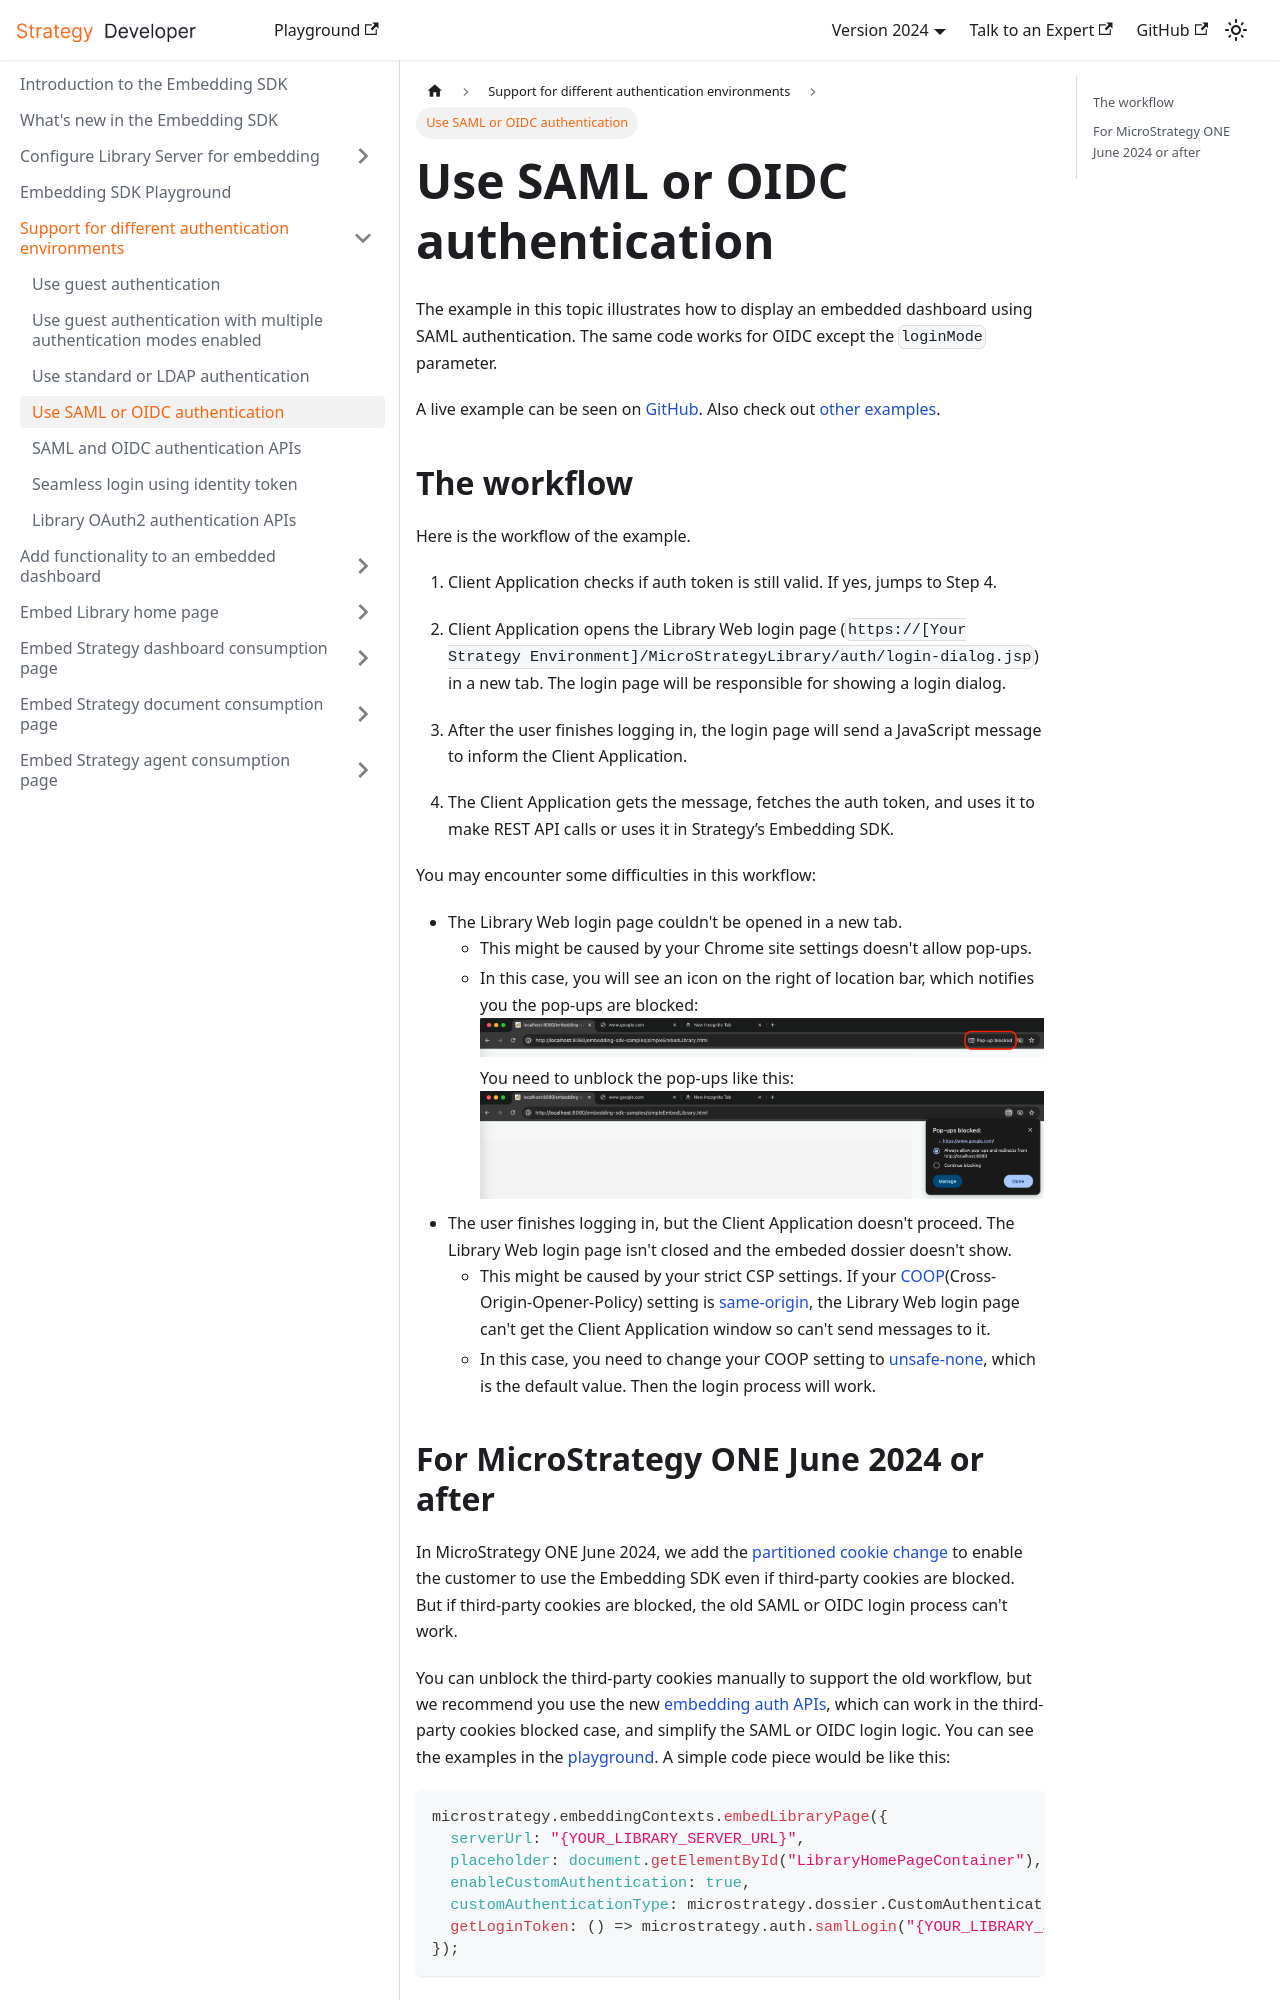

repository: MicroStrategy/embedding-sdk-docs · page: support-for-different-authentication-environments/authentication-saml/index.html · generator: docusaurus

---
title: Use SAML or OIDC authentication
description: The example in this topic illustrates how to display an embedded dashboard using SAML authentication. The same code works for OIDC except the `loginMode` parameter.
---

The example in this topic illustrates how to display an embedded dashboard using SAML authentication. The same code works for OIDC except the `loginMode` parameter.

A live example can be seen on [GitHub](https://microstrategy.github.io/playground/?example=g17). Also check out [other examples](https://microstrategy.github.io/playground).

## The workflow

Here is the workflow of the example.

1. Client Application checks if auth token is still valid. If yes, jumps to Step 4.

1. Client Application opens the Library Web login page (`https://[Your Strategy Environment]/MicroStrategyLibrary/auth/login-dialog.jsp`) in a new tab. The login page will be responsible for showing a login dialog.

1. After the user finishes logging in, the login page will send a JavaScript message to inform the Client Application.

1. The Client Application gets the message, fetches the auth token, and uses it to make REST API calls or uses it in Strategy’s Embedding SDK.

You may encounter some difficulties in this workflow:

- The Library Web login page couldn't be opened in a new tab.
  - This might be caused by your Chrome site settings doesn't allow pop-ups.
  - In this case, you will see an icon on the right of location bar, which notifies you the pop-ups are blocked:
    ![pop-ups are blocked](../images/popup-blocked.png)
    You need to unblock the pop-ups like this:
    ![unblock pop-ups](../images/unblock-popup.png)
- The user finishes logging in, but the Client Application doesn't proceed. The Library Web login page isn't closed and the embeded dossier doesn't show.
  - This might be caused by your strict CSP settings. If your [COOP](https://developer.mozilla.org/en-US/docs/Web/HTTP/Headers/Cross-Origin-Opener-Policy)(Cross-Origin-Opener-Policy) setting is [same-origin](https://developer.mozilla.org/en-US/docs/Web/HTTP/Headers/Cross-Origin-Opener-Policy#same-origin), the Library Web login page can't get the Client Application window so can't send messages to it.
  - In this case, you need to change your COOP setting to [unsafe-none](https://developer.mozilla.org/en-US/docs/Web/HTTP/Headers/Cross-Origin-Opener-Policy#unsafe-none), which is the default value. Then the login process will work.
